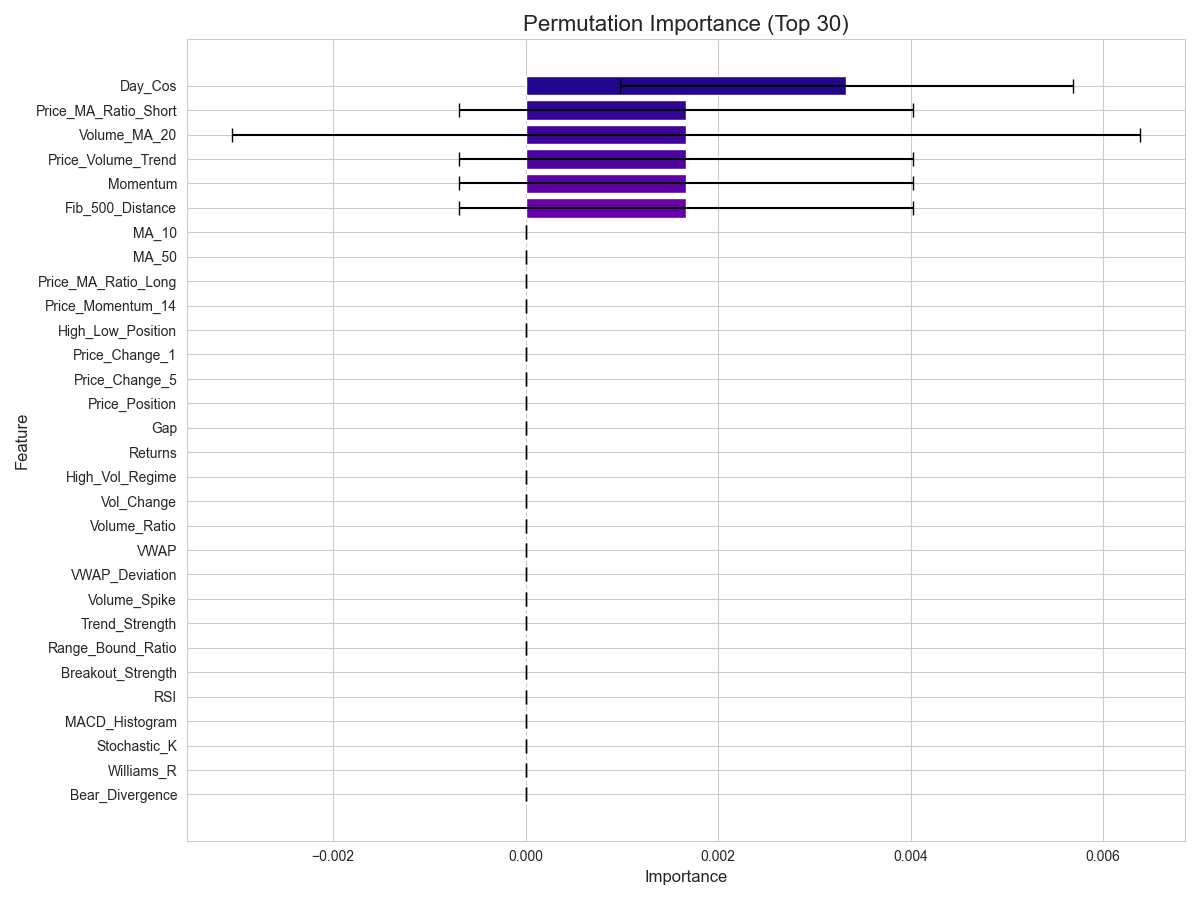

Data behind this chart, as committed beside it:
, importance_mean, importance_std
Day_Cos, 0.003333, 0.002357
Volume_MA_20, 0.001667, 0.004714
Price_MA_Ratio_Short, 0.001667, 0.002357
Momentum, 0.001667, 0.002357
Fib_500_Distance, 0.001667, 0.002357
Price_Volume_Trend, 0.001667, 0.002357
Price_MA_Ratio_Long, 0.0, 0.0
Price_Change_5, 0.0, 0.0
Gap, 0.0, 0.0
Price_Position, 0.0, 0.0
VWAP, 0.0, 0.0
Vol_Change, 0.0, 0.0
Price_Momentum_14, 0.0, 0.0
MA_10, 0.0, 0.0
MA_50, 0.0, 0.0
Trend_Strength, 0.0, 0.0
Volume_Spike, 0.0, 0.0
High_Vol_Regime, 0.0, 0.0
VWAP_Deviation, 0.0, 0.0
Volume_Ratio, 0.0, 0.0
Day_of_Week, 0.0, 0.0
Bull_Divergence, 0.0, 0.0
Support_Distance, 0.0, 0.0
Breakout_Strength, 0.0, 0.0
RSI, 0.0, 0.0
Bear_Divergence, 0.0, 0.0
MACD_Histogram, 0.0, 0.0
Range_Bound_Ratio, 0.0, 0.0
Returns, 0.0, 0.0
High_Low_Position, 0.0, 0.0
Price_Change_1, 0.0, 0.0
Day_Sin, 0.0, 0.0
Hour_Cos, 0.0, 0.0
Gap_Size, 0.0, 0.0
Fib_236_Distance, 0.0, 0.0
Gap_Down, 0.0, 0.0
Fib_618_Distance, 0.0, 0.0
Williams_R, 0.0, 0.0
Stochastic_K, 0.0, 0.0
Pivot_Distance, 0.0, 0.0
Gap_Up, 0.0, 0.0
CCI, -0.001667, 0.002357
ROC, -0.001667, 0.002357
Body_Size, -0.003333, 0.002357
ATR_Normalized, -0.003333, 0.002357
Price_Range, -0.003333, 0.002357
Volume_Trend, -0.003333, 0.002357
Stochastic_D, -0.003333, 0.002357
MACD_Signal, -0.003333, 0.002357
ATR_20, -0.003333, 0.002357
MACD, -0.005, 0.0
Lower_Shadow, -0.005, 0.004082
Price_Change_20, -0.005, 0.0
Market_Efficiency, -0.005, 0.004082
Realized_Volatility_20, -0.005, 0.004082
Hour_of_Day, -0.005, 0.004082
Fib_382_Distance, -0.005, 0.0
Volatility_Spike, -0.006667, 0.006236
Fib_786_Distance, -0.008333, 0.002357
Hour_Sin, -0.008333, 0.002357
... 3 more rows
